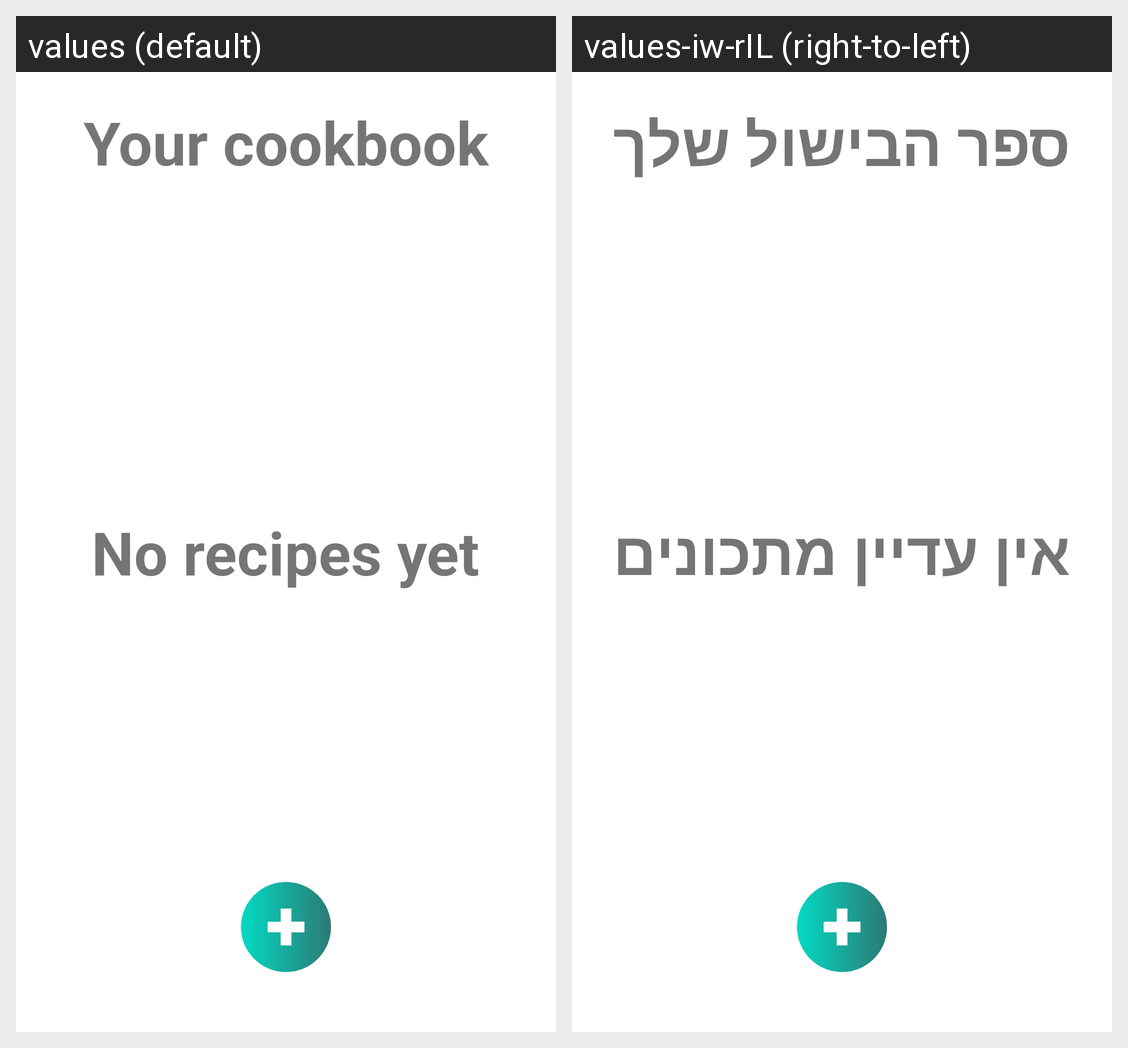

Here is an Android app screen in its default locale and in the app's own translations. Write out the translated-string differences for the strings that appear on this screen.
Android screen res/layout/fragment_cookbook.xml rendered under 2 locales, left to right: values (default), values-iw-rIL (right-to-left). Device: Nexus 5 (rendered at 1080×1920; each locale shown at half size, 540×960, under a caption strip naming it); theme Theme.CookBookApp.
Strings drawn on this screen, with the default value and each locale's value (text and hints the layout hard-codes, and strings that could not be matched under every locale, appear in the picture but are not listed):

your_cookbook
  values: Your cookbook
  values-iw-rIL: ספר הבישול שלך

no_recipes_yet
  values: No recipes yet
  values-iw-rIL: אין עדיין מתכונים
